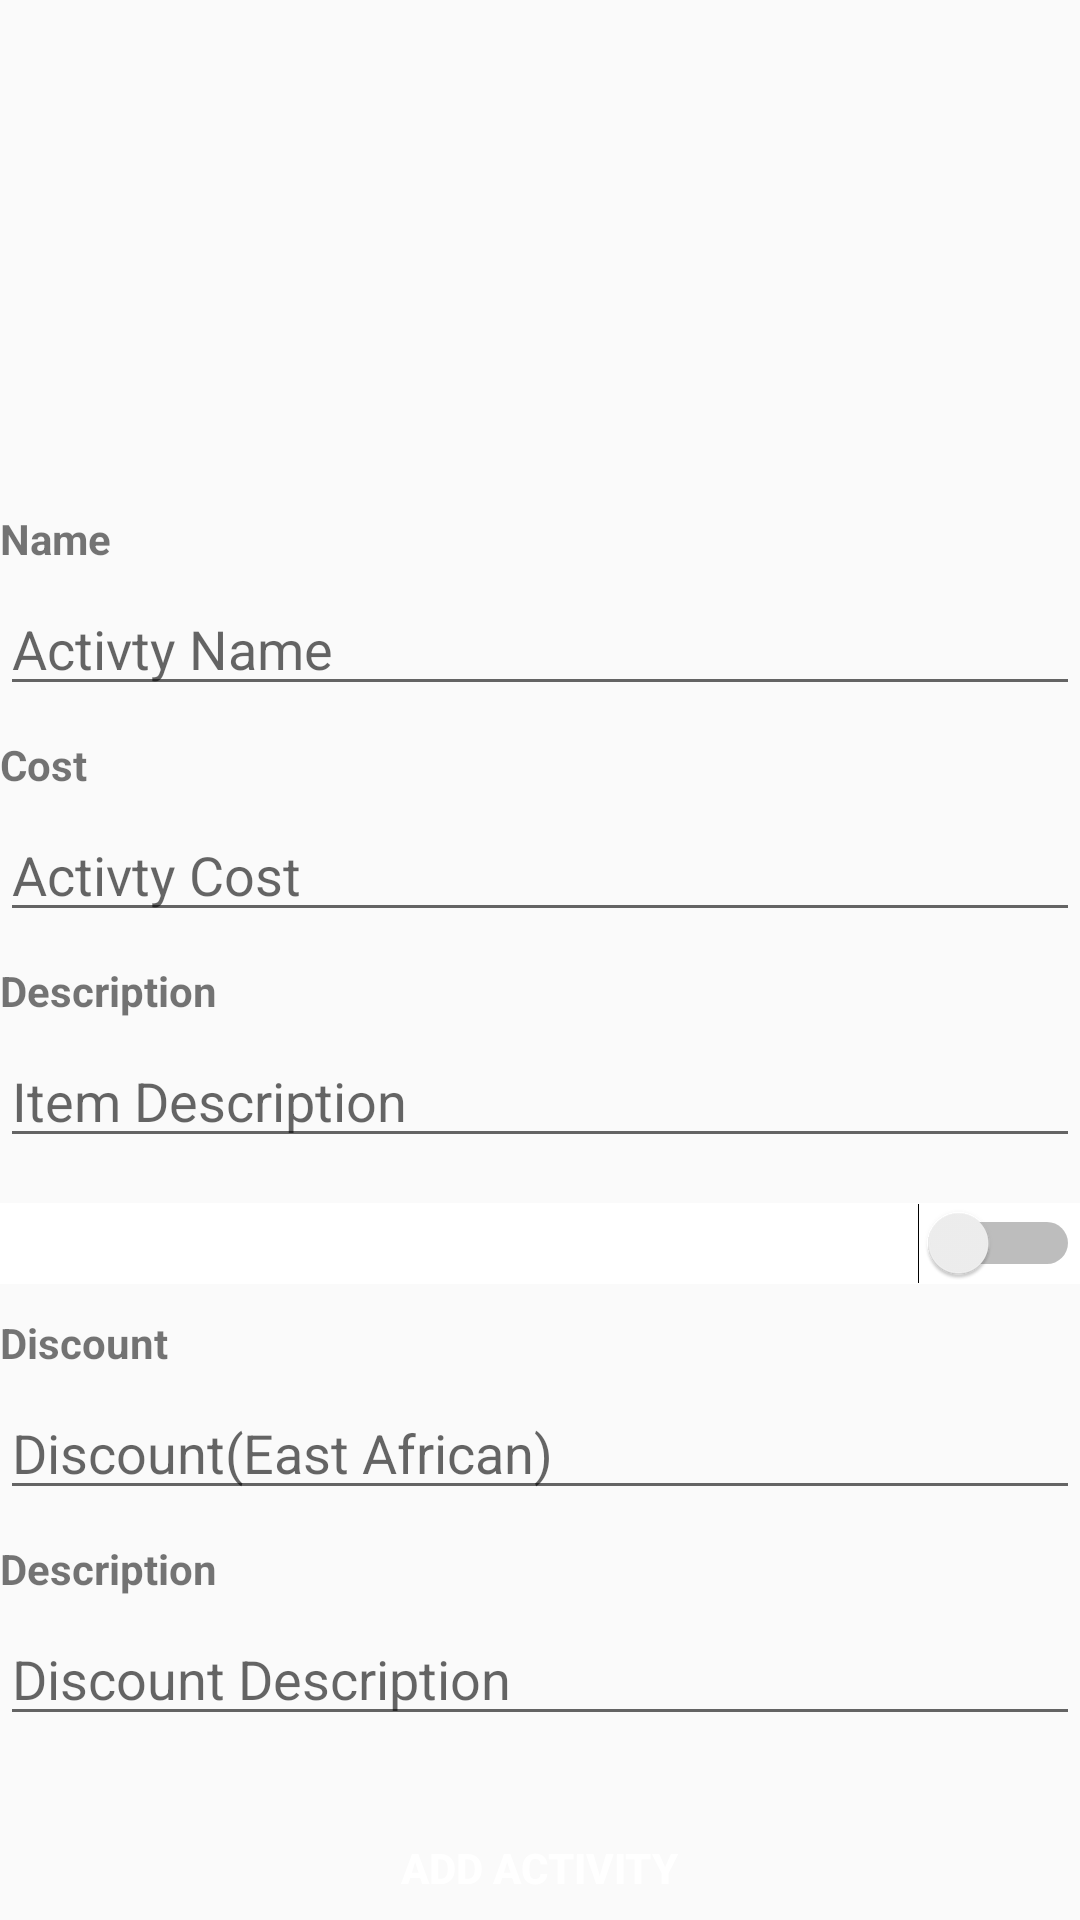

Reconstruct the res/layout file that produces this screen, plus the resources it refers to.
<!-- AndroidManifest.xml: application theme Theme.Tourer -->
<!-- res/layout/activity_activity.xml -->
<?xml version="1.0" encoding="utf-8"?>
<RelativeLayout xmlns:android="http://schemas.android.com/apk/res/android"
    xmlns:app="http://schemas.android.com/apk/res-auto"
    xmlns:tools="http://schemas.android.com/tools"
    android:layout_width="match_parent"
    android:layout_height="match_parent"
    android:layout_margin="30dp"
    tools:context=".activityActivity">

    <androidx.core.widget.NestedScrollView
        android:layout_width="match_parent"
        android:layout_height="match_parent">

        <RelativeLayout
            android:layout_width="match_parent"
            android:layout_height="match_parent">

            <ImageView
                android:id="@+id/itemImage"
                android:layout_width="100dp"
                android:layout_height="100dp"
                android:layout_centerHorizontal="true"
                android:layout_marginTop="60dp"
                android:src="@drawable/ic_cart2" />

            <RelativeLayout
                android:id="@+id/nameRelLayout"
                android:layout_width="match_parent"
                android:layout_height="wrap_content"
                android:layout_below="@+id/itemImage"
                android:layout_centerHorizontal="true"
                android:layout_marginTop="10dp">

                <EditText
                    android:id="@+id/edtTxtItemname1"
                    android:layout_width="match_parent"
                    android:layout_height="wrap_content"
                    android:layout_below="@+id/txtItemName"
                    android:layout_marginTop="5dp"
                    android:hint="Activty Name"
                    android:inputType="text" />

                <TextView
                    android:id="@+id/txtItemName"
                    android:layout_width="wrap_content"
                    android:layout_height="wrap_content"
                    android:text="Name"
                    android:textStyle="bold" />
            </RelativeLayout>

            <RelativeLayout
                android:id="@+id/nameRelLayout3"
                android:layout_width="match_parent"
                android:layout_height="wrap_content"
                android:layout_below="@+id/nameRelLayout"
                android:layout_centerHorizontal="true"
                android:layout_marginTop="10dp">

                <EditText
                    android:id="@+id/edtTxtItemname3"
                    android:layout_width="match_parent"
                    android:layout_height="wrap_content"
                    android:layout_below="@+id/txtItemPrice"
                    android:layout_marginTop="5dp"
                    android:hint="Activty Cost"
                    android:inputType="text" />

                <TextView
                    android:id="@+id/txtItemPrice"
                    android:layout_width="wrap_content"
                    android:layout_height="wrap_content"
                    android:text="Cost"
                    android:textStyle="bold" />
            </RelativeLayout>

            <RelativeLayout
                android:id="@+id/descRelLayout"
                android:layout_width="match_parent"
                android:layout_height="wrap_content"
                android:layout_below="@+id/nameRelLayout3"
                android:layout_centerHorizontal="true"
                android:layout_marginTop="10dp">

                <EditText
                    android:id="@+id/edtTxtItemdescription"
                    android:layout_width="match_parent"
                    android:layout_height="wrap_content"
                    android:layout_below="@+id/txtItemDescription"
                    android:layout_marginTop="5dp"
                    android:hint="Item Description"
                    android:inputType="text" />

                <TextView
                    android:id="@+id/txtItemDescription"
                    android:layout_width="wrap_content"
                    android:layout_height="wrap_content"
                    android:text="Description"
                    android:textStyle="bold" />
            </RelativeLayout>
            <Switch
                android:id="@+id/swtch"
                android:layout_width="377dp"
                android:layout_height="wrap_content"
                android:layout_below="@+id/descRelLayout"
                android:layout_alignParentStart="true"
                android:layout_alignParentLeft="true"
                android:layout_marginStart="0dp"
                android:layout_marginLeft="0dp"
                android:layout_marginTop="15dp"
                android:background="@color/white"></Switch>

            <RelativeLayout
                android:id="@+id/discountRelLayout"
                android:layout_width="match_parent"
                android:layout_height="wrap_content"
                android:layout_below="@+id/swtch"
                android:layout_centerHorizontal="true"
                android:layout_marginTop="10dp">

                <EditText
                    android:id="@+id/edtTxtdiscount"
                    android:layout_width="match_parent"
                    android:layout_height="wrap_content"
                    android:layout_below="@+id/txtDiscount"
                    android:layout_marginTop="5dp"
                    android:hint="Discount(East African)"
                    android:inputType="text" />

                <TextView
                    android:id="@+id/txtDiscount"
                    android:layout_width="wrap_content"
                    android:layout_height="wrap_content"
                    android:text="Discount"
                    android:textStyle="bold" />
            </RelativeLayout>

            <RelativeLayout
                android:id="@+id/descriptionRelLayout"
                android:layout_width="match_parent"
                android:layout_height="wrap_content"
                android:layout_below="@+id/discountRelLayout"
                android:layout_centerHorizontal="true"
                android:layout_marginTop="10dp">

                <EditText
                    android:id="@+id/edtTxtDescription"
                    android:layout_width="match_parent"
                    android:layout_height="wrap_content"
                    android:layout_below="@+id/txtDescription"
                    android:layout_marginTop="5dp"
                    android:hint="Discount Description"
                    android:inputType="text" />

                <TextView
                    android:id="@+id/txtDescription"
                    android:layout_width="wrap_content"
                    android:layout_height="wrap_content"
                    android:text="Description"
                    android:textStyle="bold" />
            </RelativeLayout>

            <Button
                android:id="@+id/btnItemAdd"
                android:layout_width="wrap_content"
                android:layout_height="wrap_content"
                android:layout_below="@+id/descriptionRelLayout"
                android:layout_centerHorizontal="true"
                android:layout_marginTop="20dp"
                android:background="@drawable/button_style"
                android:text="Add Activity"
                android:textColor="@color/white"
                android:textStyle="bold" />

        </RelativeLayout>
    </androidx.core.widget.NestedScrollView>

</RelativeLayout>
<!-- resources referenced by this layout -->
<resources>
  <style name="Theme.Tourer" parent="Theme.AppCompat.Light.NoActionBar">
          
          <item name="colorPrimary">@color/purple_200</item>
          <item name="colorPrimaryDark">@color/purple_700</item>
          <item name="colorAccent">@color/teal_200</item>
          
      </style>
  <!-- not gathered from this repository: default colours our renderer supplied (Android Studio template values) -->
  <color name="purple_200">#FFBB86FC</color>
  <color name="purple_700">#FF3700B3</color>
  <color name="teal_200">#FF03DAC5</color>
  <color name="white">#FFFFFFFF</color>
</resources>
